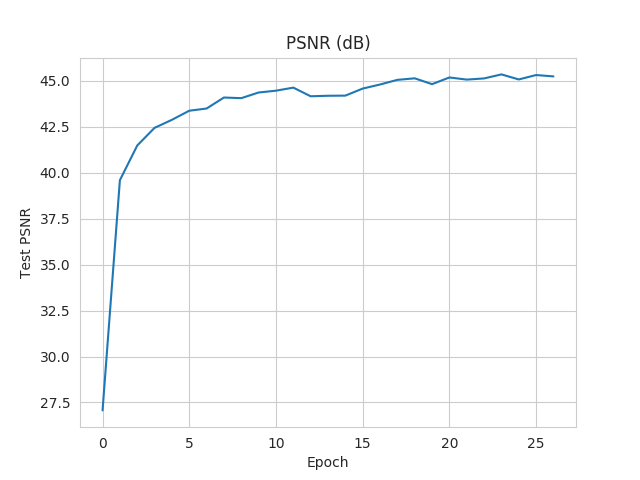

The table this chart was drawn from, first rows:
Wall time, Step, Value
1564430338, 0, 27.07
1564430347, 1, 39.59
1564430357, 2, 41.47
1564430366, 3, 42.43
1564430375, 4, 42.87
1564430384, 5, 43.36
1564430394, 6, 43.48
1564430403, 7, 44.08
1564430412, 8, 44.05
1564430422, 9, 44.36
1564430431, 10, 44.45
1564430441, 11, 44.62
1564430450, 12, 44.15
1564430460, 13, 44.18
1564430469, 14, 44.19
1564430479, 15, 44.57
1564430489, 16, 44.79
1564430499, 17, 45.04
1564430508, 18, 45.13
1564430518, 19, 44.81
1564430528, 20, 45.17
1564430537, 21, 45.06
1564430547, 22, 45.12
1564430557, 23, 45.34
1564430567, 24, 45.07
1564430577, 25, 45.3
1564430587, 26, 45.23
